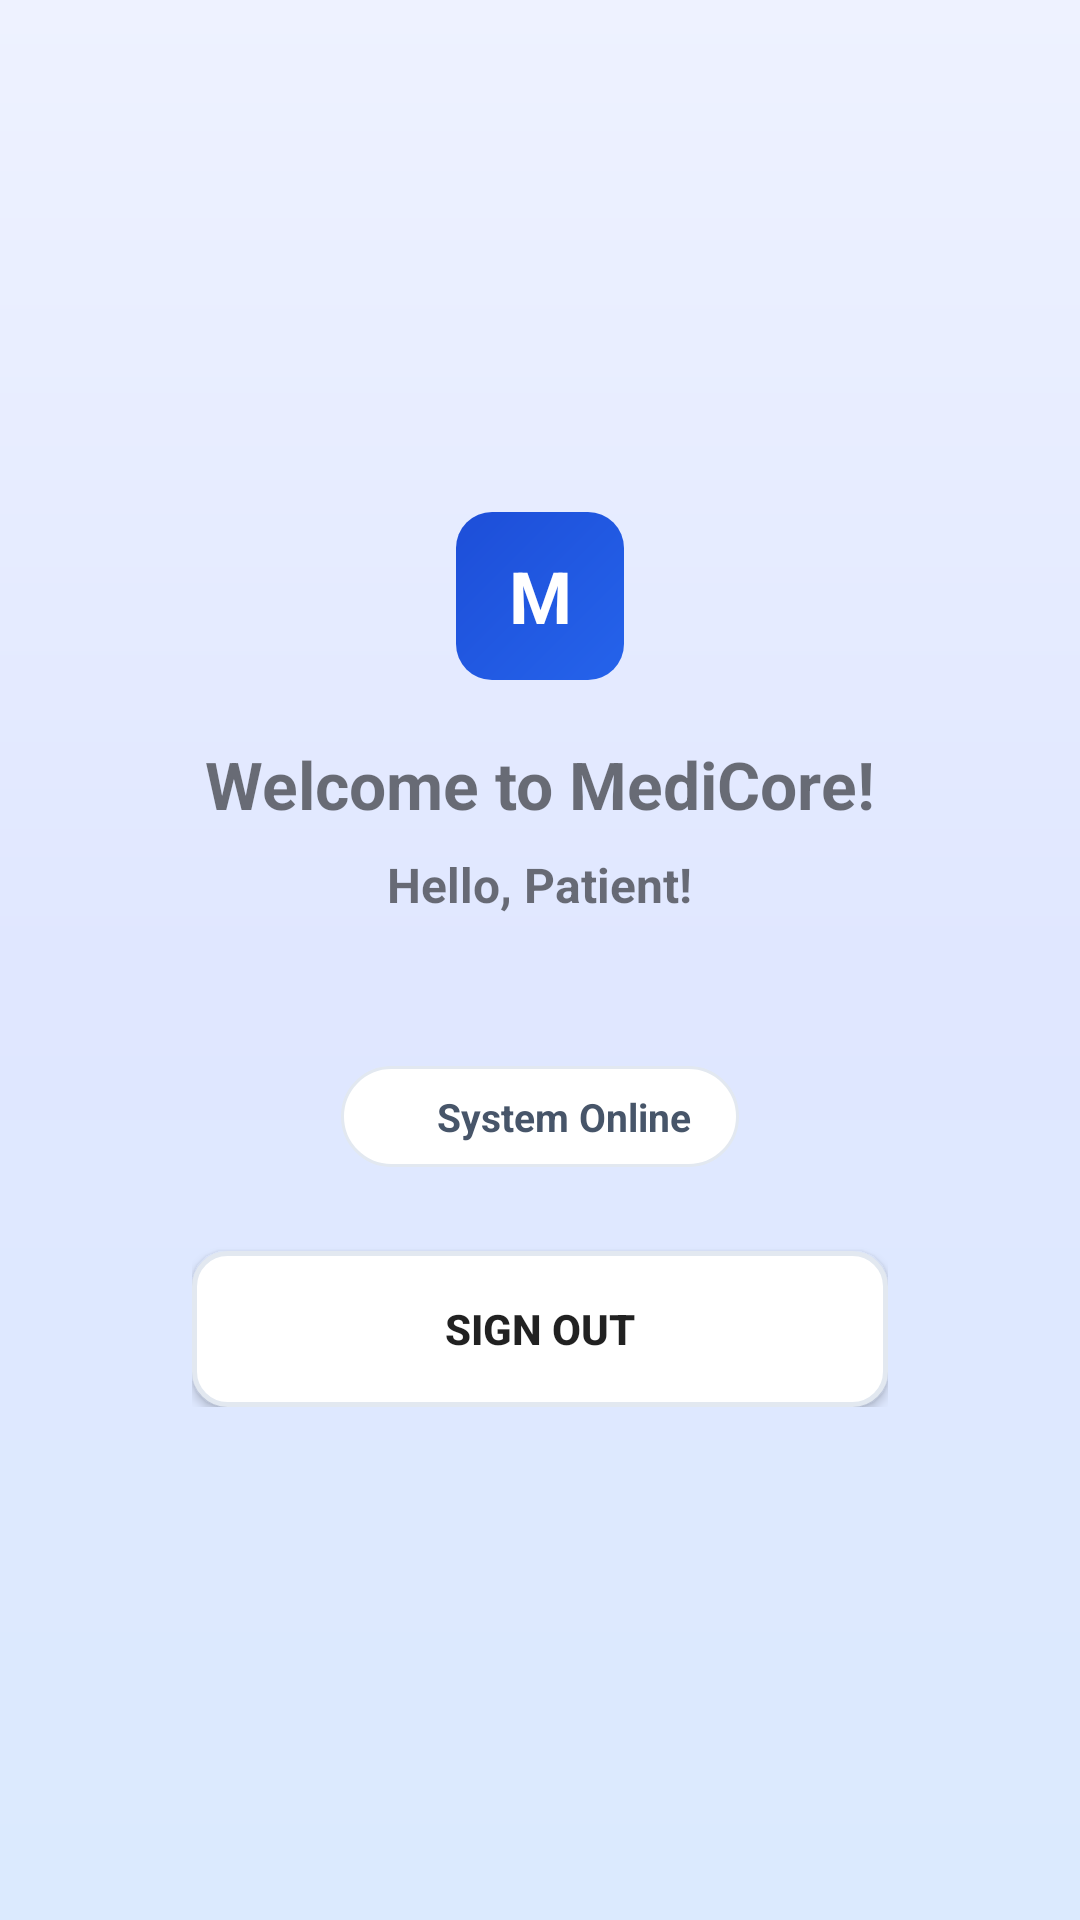

Produce the Android XML layout that renders to this screen, including the resource entries it uses.
<!-- AndroidManifest.xml: application theme Theme.Medicore -->
<!-- res/layout/activity_dashboard.xml -->
<?xml version="1.0" encoding="utf-8"?>
<LinearLayout xmlns:android="http://schemas.android.com/apk/res/android"
    android:layout_width="match_parent"
    android:layout_height="match_parent"
    android:orientation="vertical"
    android:background="@drawable/gradient_background"
    android:gravity="center"
    android:padding="32dp">

    
    <LinearLayout
        android:layout_width="match_parent"
        android:layout_height="wrap_content"
        android:orientation="vertical"
        android:background="@drawable/card_background"
        android:padding="32dp"
        android:gravity="center"
        android:elevation="8dp">

        <TextView
            android:layout_width="56dp"
            android:layout_height="56dp"
            android:text="M"
            android:textColor="#FFFFFF"
            android:textSize="24sp"
            android:textStyle="bold"
            android:gravity="center"
            android:background="@drawable/logo_bg"
            android:layout_marginBottom="20dp"/>

        <TextView
            android:layout_width="wrap_content"
            android:layout_height="wrap_content"
            android:text="Welcome to MediCore!"
            android:textColor="@color/text_dark"
            android:textSize="22sp"
            android:textStyle="bold"
            android:layout_marginBottom="8dp"/>

        <TextView
            android:id="@+id/tvWelcomeUser"
            android:layout_width="wrap_content"
            android:layout_height="wrap_content"
            android:text="Hello, Patient!"
            android:textColor="@color/blue_primary"
            android:textSize="16sp"
            android:textStyle="bold"
            android:layout_marginBottom="8dp"/>

        <TextView
            android:id="@+id/tvUserEmail"
            android:layout_width="wrap_content"
            android:layout_height="wrap_content"
            android:textColor="@color/text_gray"
            android:textSize="13sp"
            android:layout_marginBottom="24dp"/>

        
        <LinearLayout
            android:layout_width="wrap_content"
            android:layout_height="wrap_content"
            android:orientation="horizontal"
            android:background="@drawable/badge_bg"
            android:paddingStart="16dp"
            android:paddingEnd="16dp"
            android:paddingTop="8dp"
            android:paddingBottom="8dp"
            android:gravity="center_vertical"
            android:layout_marginBottom="28dp">
            <View
                android:layout_width="8dp"
                android:layout_height="8dp"
                android:background="@drawable/dot_green"
                android:layout_marginEnd="8dp"/>
            <TextView
                android:layout_width="wrap_content"
                android:layout_height="wrap_content"
                android:text="System Online"
                android:textColor="#475569"
                android:textSize="13sp"
                android:textStyle="bold"/>
        </LinearLayout>

        <Button
            android:id="@+id/btnLogout"
            android:layout_width="match_parent"
            android:layout_height="52dp"
            android:text="Sign Out"
            android:textColor="@color/blue_primary"
            android:textSize="14sp"
            android:textStyle="bold"
            android:background="@drawable/button_outline"/>

    </LinearLayout>

</LinearLayout>
<!-- resources referenced by this layout -->
<resources>
  <!-- drawable badge_bg (drawable) -->
  <?xml version="1.0" encoding="utf-8"?>
  <shape xmlns:android="http://schemas.android.com/apk/res/android"
      android:shape="rectangle">
      <solid android:color="#FFFFFF"/>
      <corners android:radius="100dp"/>
      <stroke android:width="1dp" android:color="#E2E8F0"/>
  </shape>
  <!-- drawable button_outline (drawable) -->
  <?xml version="1.0" encoding="utf-8"?>
  <shape xmlns:android="http://schemas.android.com/apk/res/android"
      android:shape="rectangle">
      <solid android:color="#FFFFFF"/>
      <corners android:radius="11dp"/>
      <stroke android:width="1.5dp" android:color="#E2E8F0"/>
  </shape>
  <!-- drawable gradient_background (drawable) -->
  <?xml version="1.0" encoding="utf-8"?>
  <shape xmlns:android="http://schemas.android.com/apk/res/android">
      <gradient
          android:startColor="#EEF2FF"
          android:centerColor="#E0E7FF"
          android:endColor="#DBEAFE"
          android:angle="160"
          android:type="linear"/>
  </shape>
  <!-- drawable logo_bg (drawable) -->
  <?xml version="1.0" encoding="utf-8"?>
  <shape xmlns:android="http://schemas.android.com/apk/res/android"
      android:shape="rectangle">
      <gradient android:startColor="#2563EB" android:endColor="#1D4ED8" android:angle="135"/>
      <corners android:radius="12dp"/>
  </shape>
  <style name="Theme.Medicore" parent="Theme.AppCompat.Light.NoActionBar">
      </style>
</resources>
